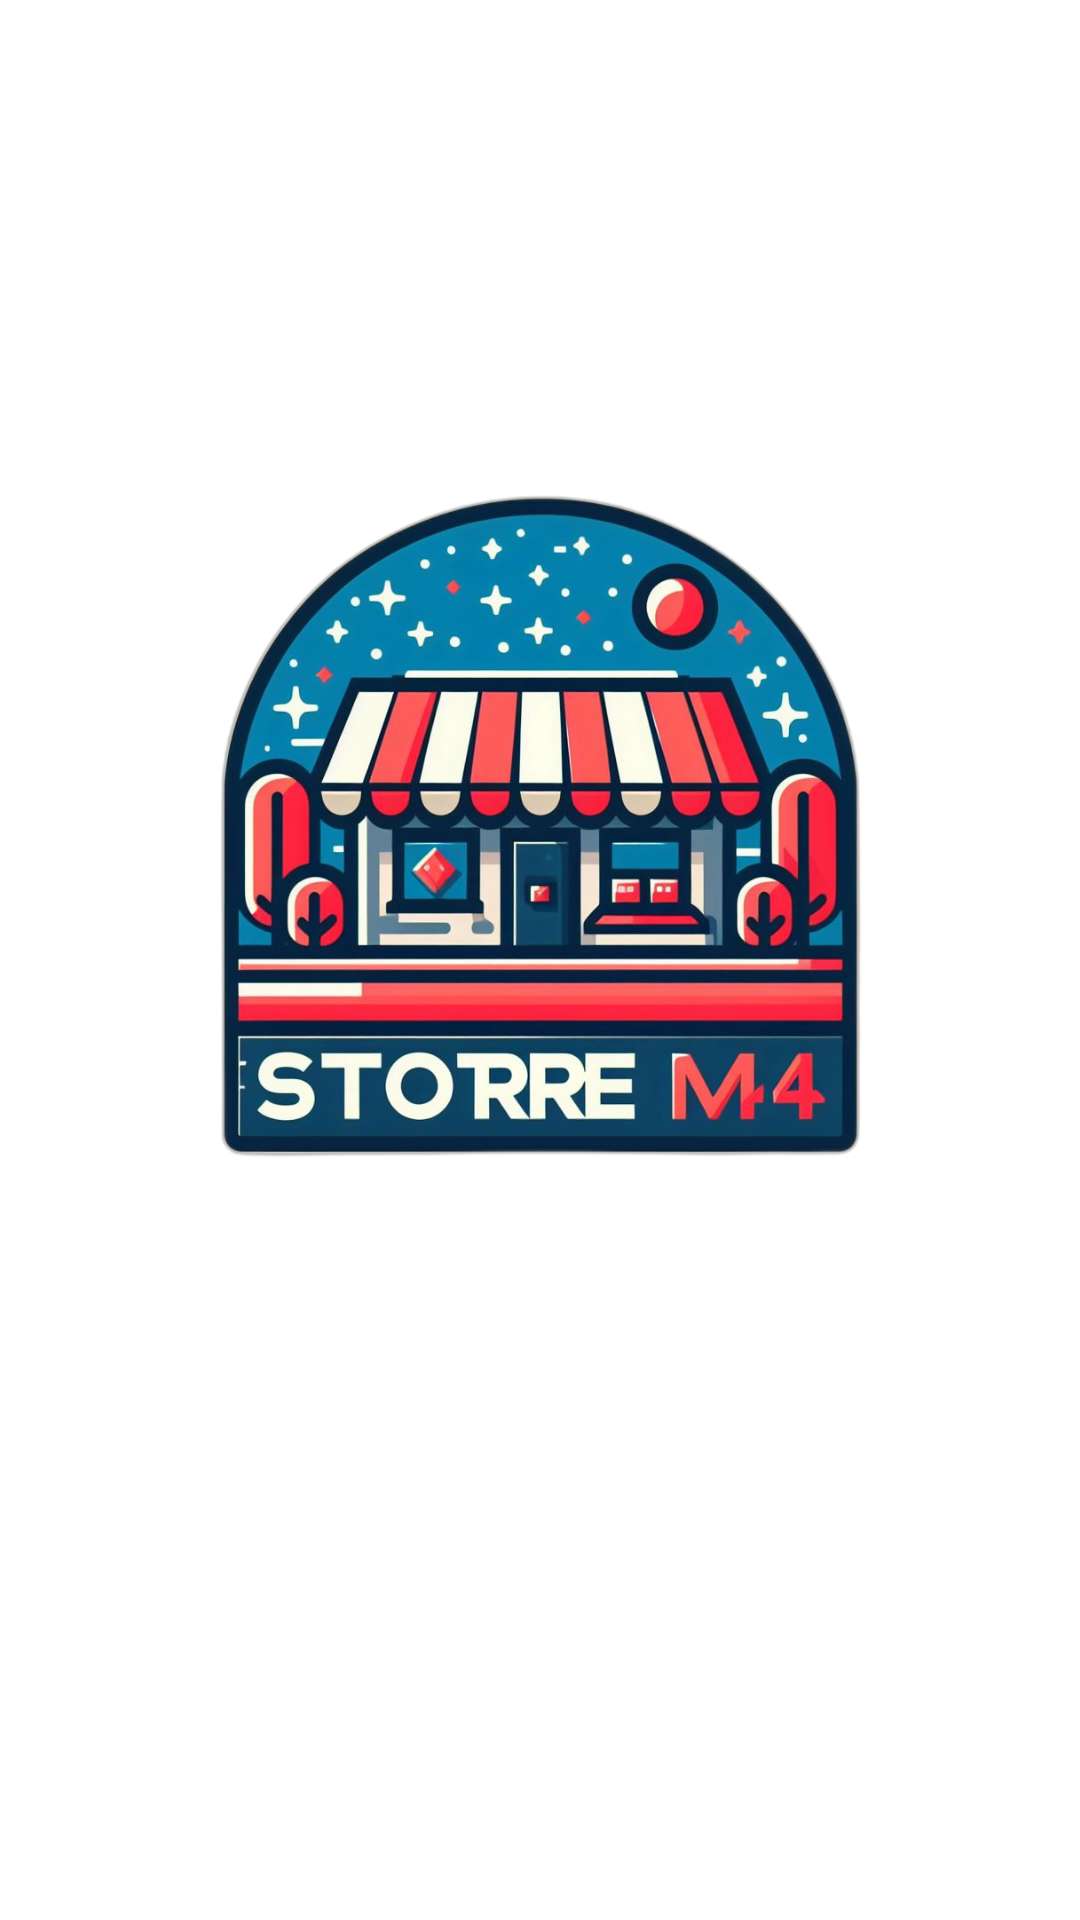

Reconstruct the res/layout file that produces this screen, plus the resources it refers to.
<!-- AndroidManifest.xml: application theme Theme.M44 -->
<!-- res/layout/activity_spleach.xml -->
<?xml version="1.0" encoding="utf-8"?>
<androidx.constraintlayout.widget.ConstraintLayout xmlns:android="http://schemas.android.com/apk/res/android"
    xmlns:app="http://schemas.android.com/apk/res-auto"
    xmlns:tools="http://schemas.android.com/tools"
    android:layout_width="match_parent"
    android:layout_height="match_parent"
    android:background="@color/white"
    tools:context=".View.Spleach">

    <ImageView
        android:id="@+id/imageView3"
        android:layout_width="303dp"
        android:layout_height="309dp"
        android:layout_marginTop="120dp"
        app:layout_constraintEnd_toEndOf="parent"
        app:layout_constraintStart_toStartOf="parent"
        app:layout_constraintTop_toTopOf="parent"
        app:srcCompat="@drawable/brand" />
</androidx.constraintlayout.widget.ConstraintLayout>
<!-- resources referenced by this layout -->
<resources>
  <!-- drawable brand: jpg bitmap (drawable, 583316 bytes) -->
  <style name="Theme.M44" parent="Base.Theme.M44" />
  <style name="Base.Theme.M44" parent="Theme.Material3.DayNight.NoActionBar">
          
          
      </style>
  <!-- not gathered from this repository: default colours our renderer supplied (Android Studio template values) -->
  <color name="white">#FFFFFFFF</color>
</resources>
